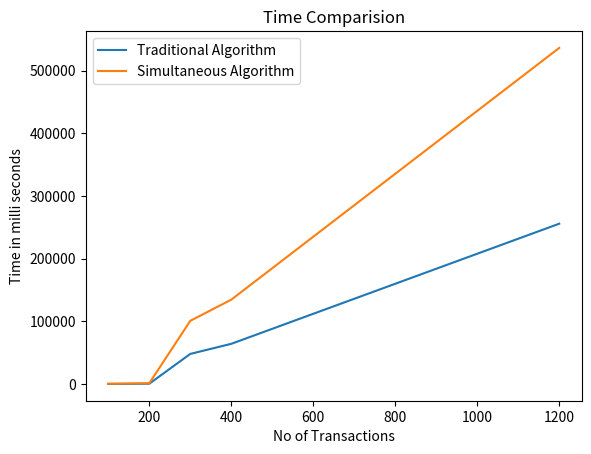

Write the Python code that produced this figure.
import matplotlib.pyplot as plt

datasetCount=[100,200,300,400,500,600,700,800,900,1000,1100,1200]
#timeInMillisecondsOfTraditional=[125,150,200,275,320,370,450,550]
#timeInMillisecondsOfSimultanoeus=[145,150,210,245,275,315,375,420]

timeInMillisecondsOfTraditional=[114,	448,	48008,	64084,	88031,	111978,	135925,	159872,	183819,	207766,	231713,	255660]
timeInMillisecondsOfSimultanoeus=[407,	1273,	100783,	134530.3333,	184718.3333,	234906.3333,	285094.3333,	335282.3333,	385470.3333,	435658.3333,	485846.3333,	536034.3333]

plt.plot(datasetCount,timeInMillisecondsOfTraditional,label="Traditional Algorithm")
plt.plot(datasetCount,timeInMillisecondsOfSimultanoeus,label="Simultaneous Algorithm")

plt.xlabel("No of Transactions")
plt.ylabel("Time in milli seconds")

plt.title("Time Comparision")
plt.legend(["Traditional Algorithm","Simultaneous Algorithm"])

plt.show()
